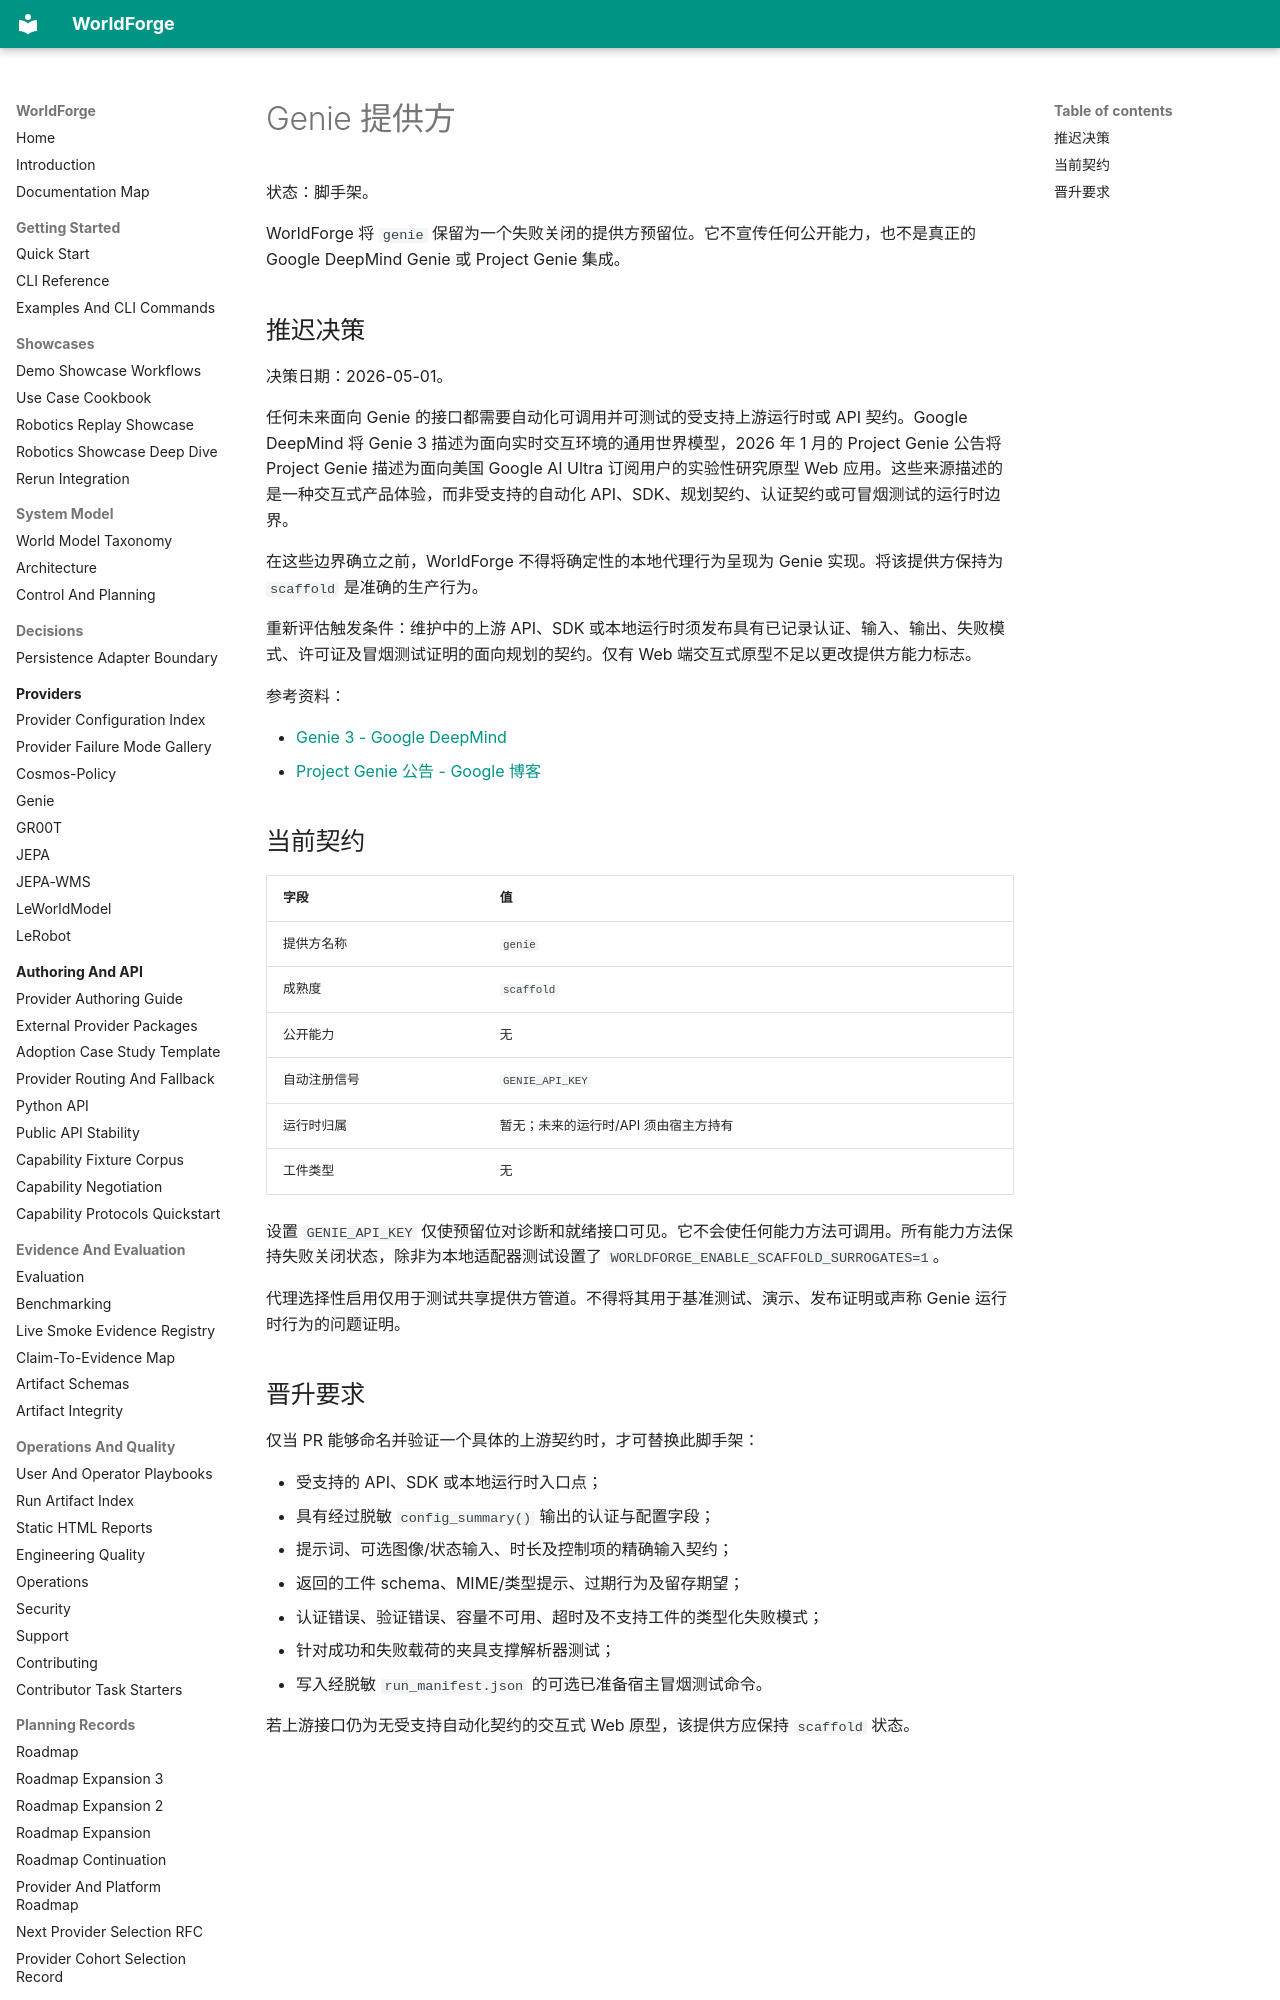

repository: AbdelStark/worldforge · page: providers/genie.zh/index.html · generator: mkdocs

# Genie 提供方

状态：脚手架。

WorldForge 将 `genie` 保留为一个失败关闭的提供方预留位。它不宣传任何公开能力，也不是真正的 Google DeepMind Genie 或 Project Genie 集成。

## 推迟决策

决策日期：2026-05-01。

任何未来面向 Genie 的接口都需要自动化可调用并可测试的受支持上游运行时或 API 契约。Google DeepMind 将 Genie 3 描述为面向实时交互环境的通用世界模型，2026 年 1 月的 Project Genie 公告将 Project Genie 描述为面向美国 Google AI Ultra 订阅用户的实验性研究原型 Web 应用。这些来源描述的是一种交互式产品体验，而非受支持的自动化 API、SDK、规划契约、认证契约或可冒烟测试的运行时边界。

在这些边界确立之前，WorldForge 不得将确定性的本地代理行为呈现为 Genie 实现。将该提供方保持为 `scaffold` 是准确的生产行为。

重新评估触发条件：维护中的上游 API、SDK 或本地运行时须发布具有已记录认证、输入、输出、失败模式、许可证及冒烟测试证明的面向规划的契约。仅有 Web 端交互式原型不足以更改提供方能力标志。

参考资料：

- [Genie 3 - Google DeepMind](https://deepmind.google/models/genie/)
- [Project Genie 公告 - Google 博客](https://blog.google/innovation-and-ai/models-and-research/google-deepmind/project-genie/)

## 当前契约

| 字段 | 值 |
| --- | --- |
| 提供方名称 | `genie` |
| 成熟度 | `scaffold` |
| 公开能力 | 无 |
| 自动注册信号 | `GENIE_API_KEY` |
| 运行时归属 | 暂无；未来的运行时/API 须由宿主方持有 |
| 工件类型 | 无 |

设置 `GENIE_API_KEY` 仅使预留位对诊断和就绪接口可见。它不会使任何能力方法可调用。所有能力方法保持失败关闭状态，除非为本地适配器测试设置了 `WORLDFORGE_ENABLE_SCAFFOLD_SURROGATES=1`。

代理选择性启用仅用于测试共享提供方管道。不得将其用于基准测试、演示、发布证明或声称 Genie 运行时行为的问题证明。
